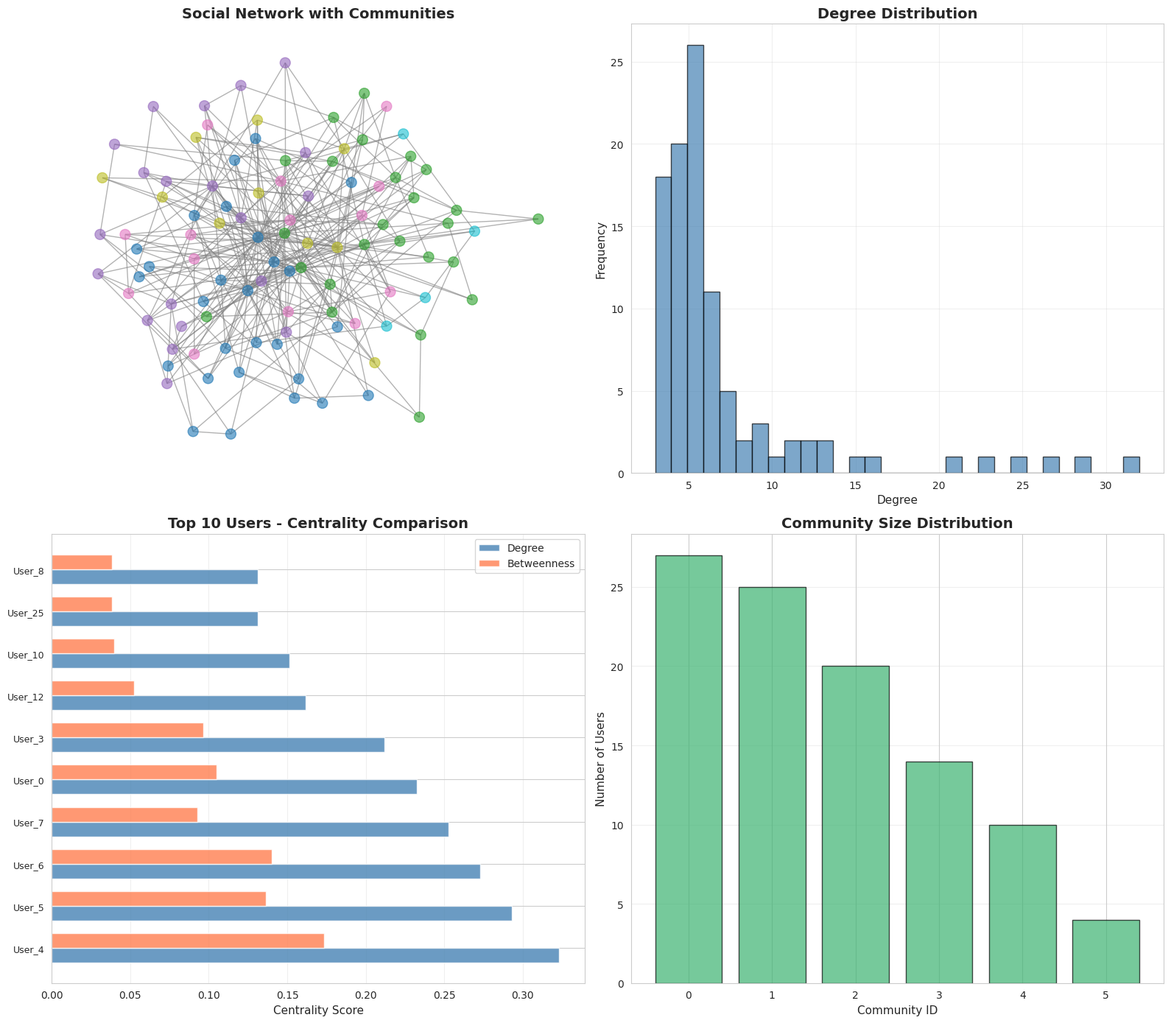

Source code (Python):
"""
Social Network Analysis - Kaggle Solution
==========================================
Analyzes social network connections, communities, and user influence.
"""

import networkx as nx
import numpy as np
import pandas as pd
import matplotlib.pyplot as plt
import seaborn as sns
from collections import Counter
import warnings
warnings.filterwarnings('ignore')

# Set style
sns.set_style("whitegrid")
plt.rcParams['figure.figsize'] = (12, 8)

class SocialNetworkAnalyzer:
    """Comprehensive social network analysis toolkit"""

    def __init__(self, n_users=100, seed=42):
        """
        Initialize social network analyzer

        Args:
            n_users: Number of users in the network
            seed: Random seed for reproducibility
        """
        self.n_users = n_users
        self.seed = seed
        np.random.seed(seed)
        self.G = None
        self.user_data = None

    def generate_social_network(self):
        """Generate realistic social network with communities"""
        print("Generating social network...")

        # Create network with multiple communities
        # Use Barabasi-Albert model for scale-free network
        self.G = nx.barabasi_albert_graph(self.n_users, 3, seed=self.seed)

        # Add some random edges for realism
        for _ in range(self.n_users // 2):
            u, v = np.random.choice(self.n_users, 2, replace=False)
            self.G.add_edge(u, v)

        # Generate user attributes
        user_names = [f"User_{i}" for i in range(self.n_users)]
        ages = np.random.randint(18, 65, self.n_users)
        join_dates = pd.date_range('2020-01-01', periods=self.n_users, freq='D')

        # Calculate initial metrics
        degrees = dict(self.G.degree())

        self.user_data = pd.DataFrame({
            'user_id': range(self.n_users),
            'name': user_names,
            'age': ages,
            'join_date': join_dates,
            'connections': [degrees[i] for i in range(self.n_users)]
        })

        print(f"Created network with {self.G.number_of_nodes()} nodes and {self.G.number_of_edges()} edges")
        return self.G, self.user_data

    def analyze_network_properties(self):
        """Analyze basic network properties"""
        print("\n" + "="*60)
        print("NETWORK PROPERTIES")
        print("="*60)

        # Basic stats
        n_nodes = self.G.number_of_nodes()
        n_edges = self.G.number_of_edges()
        density = nx.density(self.G)

        print(f"Number of nodes: {n_nodes}")
        print(f"Number of edges: {n_edges}")
        print(f"Network density: {density:.4f}")

        # Degree statistics
        degrees = [d for n, d in self.G.degree()]
        print(f"\nDegree Statistics:")
        print(f"  Average degree: {np.mean(degrees):.2f}")
        print(f"  Max degree: {np.max(degrees)}")
        print(f"  Min degree: {np.min(degrees)}")

        # Connectivity
        is_connected = nx.is_connected(self.G)
        print(f"\nNetwork connected: {is_connected}")

        if not is_connected:
            n_components = nx.number_connected_components(self.G)
            largest_cc = max(nx.connected_components(self.G), key=len)
            print(f"Number of components: {n_components}")
            print(f"Largest component size: {len(largest_cc)}")

        # Clustering
        avg_clustering = nx.average_clustering(self.G)
        print(f"\nAverage clustering coefficient: {avg_clustering:.4f}")

        # Diameter (for largest component if disconnected)
        if is_connected:
            diameter = nx.diameter(self.G)
            avg_shortest_path = nx.average_shortest_path_length(self.G)
            print(f"Network diameter: {diameter}")
            print(f"Average shortest path: {avg_shortest_path:.4f}")
        else:
            largest_cc_graph = self.G.subgraph(largest_cc)
            diameter = nx.diameter(largest_cc_graph)
            print(f"Diameter (largest component): {diameter}")

        return {
            'n_nodes': n_nodes,
            'n_edges': n_edges,
            'density': density,
            'avg_degree': np.mean(degrees),
            'avg_clustering': avg_clustering
        }

    def find_influential_users(self):
        """Identify influential users using various centrality measures"""
        print("\n" + "="*60)
        print("INFLUENTIAL USERS ANALYSIS")
        print("="*60)

        # Degree centrality (most connections)
        degree_cent = nx.degree_centrality(self.G)

        # Betweenness centrality (bridge users)
        betweenness_cent = nx.betweenness_centrality(self.G)

        # Closeness centrality (reach to others)
        closeness_cent = nx.closeness_centrality(self.G)

        # Eigenvector centrality (influence)
        eigenvector_cent = nx.eigenvector_centrality(self.G, max_iter=1000)

        # PageRank
        pagerank = nx.pagerank(self.G)

        # Create centrality dataframe
        centrality_df = pd.DataFrame({
            'user_id': range(self.n_users),
            'degree_centrality': [degree_cent[i] for i in range(self.n_users)],
            'betweenness_centrality': [betweenness_cent[i] for i in range(self.n_users)],
            'closeness_centrality': [closeness_cent[i] for i in range(self.n_users)],
            'eigenvector_centrality': [eigenvector_cent[i] for i in range(self.n_users)],
            'pagerank': [pagerank[i] for i in range(self.n_users)]
        })

        # Merge with user data
        self.user_data = self.user_data.merge(centrality_df, on='user_id')

        # Top influential users
        print("\nTop 5 Users by Different Metrics:")
        print("\n1. Degree Centrality (Most Connections):")
        top_degree = self.user_data.nlargest(5, 'degree_centrality')[['name', 'connections', 'degree_centrality']]
        print(top_degree.to_string(index=False))

        print("\n2. Betweenness Centrality (Key Bridges):")
        top_between = self.user_data.nlargest(5, 'betweenness_centrality')[['name', 'betweenness_centrality']]
        print(top_between.to_string(index=False))

        print("\n3. PageRank (Overall Influence):")
        top_pagerank = self.user_data.nlargest(5, 'pagerank')[['name', 'pagerank']]
        print(top_pagerank.to_string(index=False))

        return centrality_df

    def detect_communities(self):
        """Detect communities in the network"""
        print("\n" + "="*60)
        print("COMMUNITY DETECTION")
        print("="*60)

        # Louvain community detection
        from networkx.algorithms import community
        communities = community.greedy_modularity_communities(self.G)

        # Create community mapping
        community_map = {}
        for idx, comm in enumerate(communities):
            for node in comm:
                community_map[node] = idx

        # Add to graph
        nx.set_node_attributes(self.G, community_map, 'community')

        # Add to user data
        self.user_data['community'] = self.user_data['user_id'].map(community_map)

        print(f"Number of communities detected: {len(communities)}")
        print("\nCommunity sizes:")
        community_sizes = Counter(community_map.values())
        for comm_id, size in sorted(community_sizes.items()):
            print(f"  Community {comm_id}: {size} users")

        # Modularity score
        modularity = community.modularity(self.G, communities)
        print(f"\nModularity score: {modularity:.4f}")

        return communities, community_map

    def visualize_network(self, communities=None):
        """Visualize the social network"""
        fig, axes = plt.subplots(2, 2, figsize=(16, 14))

        # 1. Network graph with communities
        ax = axes[0, 0]
        pos = nx.spring_layout(self.G, k=0.5, iterations=50, seed=self.seed)

        if communities:
            community_map = {}
            for idx, comm in enumerate(communities):
                for node in comm:
                    community_map[node] = idx

            colors = [community_map[node] for node in self.G.nodes()]
            nx.draw_networkx(self.G, pos, node_color=colors, cmap='tab10',
                           node_size=100, with_labels=False, ax=ax,
                           edge_color='gray', alpha=0.6)
            ax.set_title('Social Network with Communities', fontsize=14, fontweight='bold')
        else:
            nx.draw_networkx(self.G, pos, node_size=100, with_labels=False,
                           ax=ax, node_color='lightblue', edge_color='gray', alpha=0.6)
            ax.set_title('Social Network Graph', fontsize=14, fontweight='bold')
        ax.axis('off')

        # 2. Degree distribution
        ax = axes[0, 1]
        degrees = [d for n, d in self.G.degree()]
        ax.hist(degrees, bins=30, edgecolor='black', alpha=0.7, color='steelblue')
        ax.set_xlabel('Degree', fontsize=11)
        ax.set_ylabel('Frequency', fontsize=11)
        ax.set_title('Degree Distribution', fontsize=14, fontweight='bold')
        ax.grid(True, alpha=0.3)

        # 3. Centrality comparison
        ax = axes[1, 0]
        top_users = self.user_data.nlargest(10, 'pagerank')
        x_pos = np.arange(len(top_users))
        width = 0.35

        ax.barh(x_pos - width/2, top_users['degree_centrality'], width,
               label='Degree', alpha=0.8, color='steelblue')
        ax.barh(x_pos + width/2, top_users['betweenness_centrality'], width,
               label='Betweenness', alpha=0.8, color='coral')

        ax.set_yticks(x_pos)
        ax.set_yticklabels(top_users['name'], fontsize=9)
        ax.set_xlabel('Centrality Score', fontsize=11)
        ax.set_title('Top 10 Users - Centrality Comparison', fontsize=14, fontweight='bold')
        ax.legend()
        ax.grid(True, alpha=0.3, axis='x')

        # 4. Community size distribution
        ax = axes[1, 1]
        if 'community' in self.user_data.columns:
            comm_sizes = self.user_data['community'].value_counts().sort_index()
            ax.bar(comm_sizes.index, comm_sizes.values, edgecolor='black',
                  alpha=0.7, color='mediumseagreen')
            ax.set_xlabel('Community ID', fontsize=11)
            ax.set_ylabel('Number of Users', fontsize=11)
            ax.set_title('Community Size Distribution', fontsize=14, fontweight='bold')
            ax.grid(True, alpha=0.3, axis='y')

        plt.tight_layout()
        plt.savefig('social_network_analysis.png', dpi=300, bbox_inches='tight')
        print("\nVisualization saved as 'social_network_analysis.png'")
        plt.close()

def main():
    """Main execution function"""
    print("="*60)
    print("SOCIAL NETWORK ANALYSIS")
    print("="*60)

    # Initialize analyzer
    analyzer = SocialNetworkAnalyzer(n_users=100, seed=42)

    # Generate network
    G, user_data = analyzer.generate_social_network()

    # Analyze properties
    properties = analyzer.analyze_network_properties()

    # Find influential users
    centrality_df = analyzer.find_influential_users()

    # Detect communities
    communities, community_map = analyzer.detect_communities()

    # Visualize
    analyzer.visualize_network(communities)

    # Save results
    user_data_export = analyzer.user_data.copy()
    user_data_export.to_csv('social_network_users.csv', index=False)
    print("\nUser data saved to 'social_network_users.csv'")

    print("\n" + "="*60)
    print("ANALYSIS COMPLETE")
    print("="*60)
    print(f"Total users analyzed: {len(user_data_export)}")
    print(f"Total connections: {G.number_of_edges()}")
    print(f"Communities found: {len(communities)}")
    print("\nKey insights:")
    print(f"- Average connections per user: {properties['avg_degree']:.2f}")
    print(f"- Network clustering: {properties['avg_clustering']:.4f}")
    print(f"- Network density: {properties['density']:.4f}")

if __name__ == "__main__":
    main()
